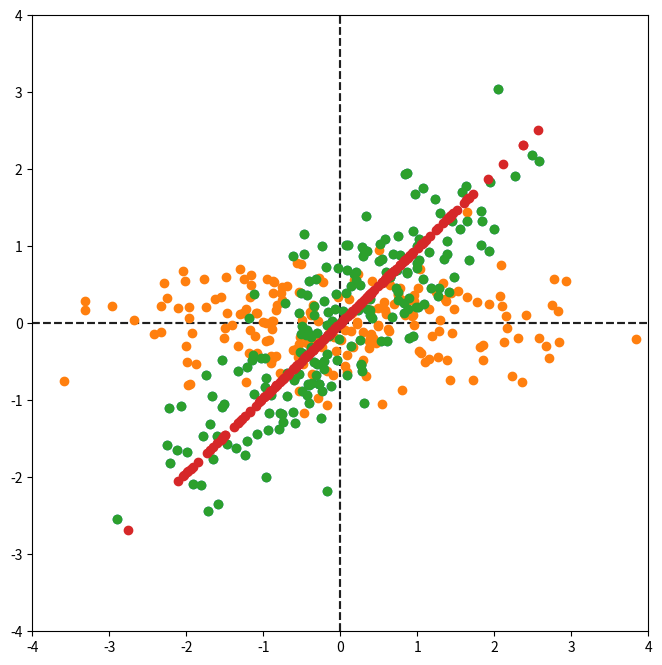

Write Python code to recreate this figure.
import numpy as np
import matplotlib.pyplot as plt

%matplotlib inline
plt.rcParams['figure.figsize'] = (8,8)

def format_plot():
    plt.axis('square')
    plt.ylim([-4,4])
    plt.xlim([-4,4])
    
    plt.axhline(0, color='black', zorder=0, linestyle='--', alpha=.5)
    plt.axvline(0, color='black', zorder=0, linestyle='--', alpha=.5)

n = 200
cov = np.array([
    [1, .8],
    [.8, 1]
])

raw_data = np.random.multivariate_normal([0,0], cov, n).T

X = raw_data - raw_data.mean(axis=1)[:,None]

plt.scatter(*X)
format_plot()

C = X @ X.T / n
C

eigvals, eigvecs = np.linalg.eigh(C)

eigvals

eigvecs

Q = eigvecs[:,::-1].T
Q

Z = Q @ X

plt.scatter(*Z)
format_plot()

Q_1 = Q[:1, :]
Z_1 = Q_1 @ X

plt.scatter(*X)
plt.scatter(*(Q_1.T @ Z_1))
format_plot()